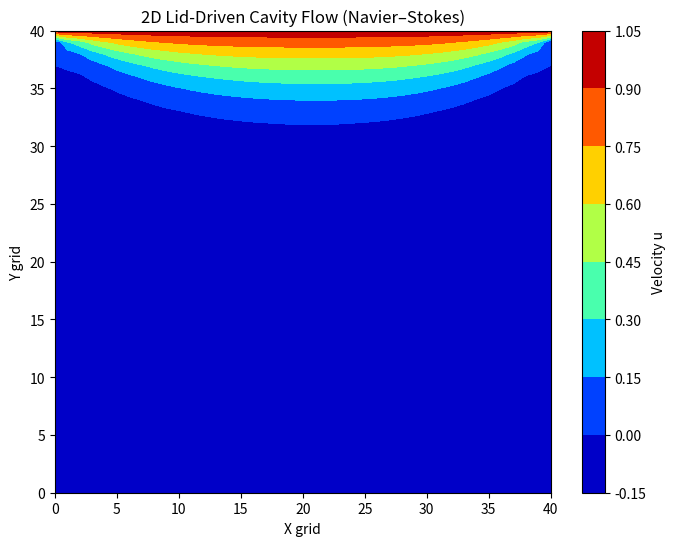

The script that saved this image:
import numpy as np
import matplotlib.pyplot as plt

# Parameters
nx, ny = 41, 41   # Grid points
nt = 500          # Time steps
dx = 2 / (nx - 1)
dy = 2 / (ny - 1)
rho = 1.0         # Density
nu = 0.1          # Viscosity
dt = 0.001        # Time step

# Initialize fields
u = np.zeros((ny, nx))  # x-velocity
v = np.zeros((ny, nx))  # y-velocity
p = np.zeros((ny, nx))  # Pressure
b = np.zeros((ny, nx))  # RHS for pressure Poisson

# Pressure Poisson solver
def pressure_poisson(p, dx, dy, b, nit=50):
    for q in range(nit):
        pn = p.copy()
        p[1:-1,1:-1] = (((pn[1:-1,2:] + pn[1:-1,:-2])*dy**2 +
                         (pn[2:,1:-1] + pn[:-2,1:-1])*dx**2) /
                        (2*(dx**2 + dy**2)) -
                        dx**2*dy**2/(2*(dx**2+dy**2))*b[1:-1,1:-1])
        
        # Boundary conditions
        p[:,-1] = p[:,-2]   # dp/dx = 0 at x = 2
        p[:,0]  = p[:,1]    # dp/dx = 0 at x = 0
        p[-1,:] = 0         # p = 0 at y = 2
        p[0,:]  = p[1,:]    # dp/dy = 0 at y = 0
    return p

# Main time-stepping
for n in range(nt):
    un = u.copy()
    vn = v.copy()

    # Build RHS of Poisson equation
    b[1:-1,1:-1] = (rho * (1/dt * 
                  ((un[1:-1,2:] - un[1:-1,:-2])/(2*dx) +
                   (vn[2:,1:-1] - vn[:-2,1:-1])/(2*dy)) -
                  ((un[1:-1,2:] - un[1:-1,:-2])/(2*dx))**2 -
                  2*((un[2:,1:-1] - un[:-2,1:-1])/(2*dy) *
                     (vn[1:-1,2:] - vn[1:-1,:-2])/(2*dx)) -
                  ((vn[2:,1:-1] - vn[:-2,1:-1])/(2*dy))**2))
    
    # Pressure solve
    p = pressure_poisson(p, dx, dy, b)
    
    # Update velocity fields
    u[1:-1,1:-1] = (un[1:-1,1:-1] -
                    un[1:-1,1:-1]*dt/dx*(un[1:-1,1:-1] - un[1:-1,:-2]) -
                    vn[1:-1,1:-1]*dt/dy*(un[1:-1,1:-1] - un[:-2,1:-1]) -
                    dt/(2*rho*dx)*(p[1:-1,2:] - p[1:-1,:-2]) +
                    nu*(dt/dx**2*(un[1:-1,2:] - 2*un[1:-1,1:-1] + un[1:-1,:-2]) +
                        dt/dy**2*(un[2:,1:-1] - 2*un[1:-1,1:-1] + un[:-2,1:-1])))

    v[1:-1,1:-1] = (vn[1:-1,1:-1] -
                    un[1:-1,1:-1]*dt/dx*(vn[1:-1,1:-1] - vn[1:-1,:-2]) -
                    vn[1:-1,1:-1]*dt/dy*(vn[1:-1,1:-1] - vn[:-2,1:-1]) -
                    dt/(2*rho*dy)*(p[2:,1:-1] - p[:-2,1:-1]) +
                    nu*(dt/dx**2*(vn[1:-1,2:] - 2*vn[1:-1,1:-1] + vn[1:-1,:-2]) +
                        dt/dy**2*(vn[2:,1:-1] - 2*vn[1:-1,1:-1] + vn[:-2,1:-1])))

    # Boundary conditions
    u[0,:] = 0
    u[:,-1] = 0
    u[:,0] = 0
    u[-1,:] = 1   # Lid moves with u=1
    v[0,:] = 0
    v[-1,:] = 0
    v[:,0] = 0
    v[:,-1] = 0

# Visualization
plt.figure(figsize=(8,6))
plt.contourf(u, cmap="jet")
plt.colorbar(label="Velocity u")
plt.title("2D Lid-Driven Cavity Flow (Navier–Stokes)")
plt.xlabel("X grid")
plt.ylabel("Y grid")
plt.show()
